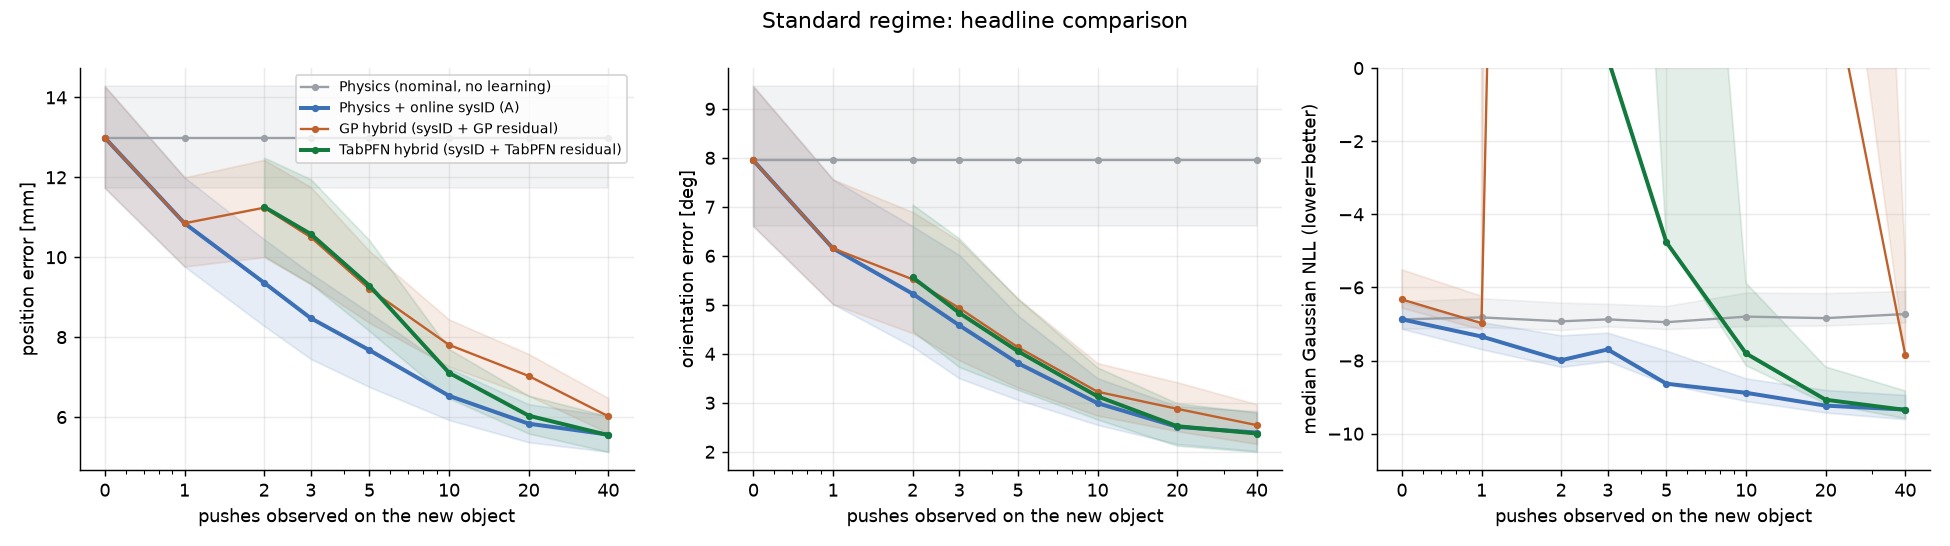

Source data for this figure (header and first rows):
model, n, pos_mm, ang_deg, nll, cov1, pred_s
gp_hybrid, 0, 12.99, 7.947, -6.085, 0.697, 0.006
gp_hybrid, 1, 10.85, 6.152, -6.764, 0.776, 0.007
gp_hybrid, 2, 11.24, 5.52, 2869, 0.254, 0.008
gp_hybrid, 3, 10.5, 4.934, 13729, 0.219, 0.007
gp_hybrid, 5, 9.204, 4.135, 748.7, 0.267, 0.008
gp_hybrid, 10, 7.807, 3.226, 124.6, 0.375, 0.008
gp_hybrid, 20, 7.028, 2.877, 22.34, 0.469, 0.008
gp_hybrid, 40, 6.021, 2.544, -6.749, 0.628, 0.008
physics_nominal, 0, 12.99, 7.947, -6.791, 0.645, 0.083
physics_nominal, 1, 12.99, 7.947, -6.717, 0.655, 0.079
physics_nominal, 2, 12.99, 7.947, -6.823, 0.649, 0.08
physics_nominal, 3, 12.99, 7.947, -6.784, 0.721, 0.081
physics_nominal, 5, 12.99, 7.947, -6.854, 0.69, 0.08
physics_nominal, 10, 12.99, 7.947, -6.637, 0.622, 0.079
physics_nominal, 20, 12.99, 7.947, -6.639, 0.623, 0.079
physics_nominal, 40, 12.99, 7.947, -6.57, 0.653, 0.082
physics_sysid, 0, 12.99, 7.947, -6.791, 0.645, 0.081
physics_sysid, 1, 10.85, 6.152, -7.36, 0.695, 0.079
physics_sysid, 2, 9.361, 5.226, -7.771, 0.736, 0.077
physics_sysid, 3, 8.475, 4.582, -7.664, 0.84, 0.075
physics_sysid, 5, 7.674, 3.809, -8.226, 0.778, 0.077
physics_sysid, 10, 6.531, 2.992, -8.794, 0.76, 0.075
physics_sysid, 20, 5.834, 2.509, -9.12, 0.776, 0.076
physics_sysid, 40, 5.561, 2.391, -9.286, 0.785, 0.077
tabpfn_hybrid, 2, 11.26, 5.561, 912.9, 0.331, 3.916
tabpfn_hybrid, 3, 10.58, 4.836, 600, 0.36, 4.188
tabpfn_hybrid, 5, 9.289, 4.053, 6.011, 0.447, 4.289
tabpfn_hybrid, 10, 7.107, 3.131, -7.161, 0.577, 5.089
tabpfn_hybrid, 20, 6.035, 2.522, -8.737, 0.667, 5.763
tabpfn_hybrid, 40, 5.547, 2.373, -9.238, 0.715, 8.228
